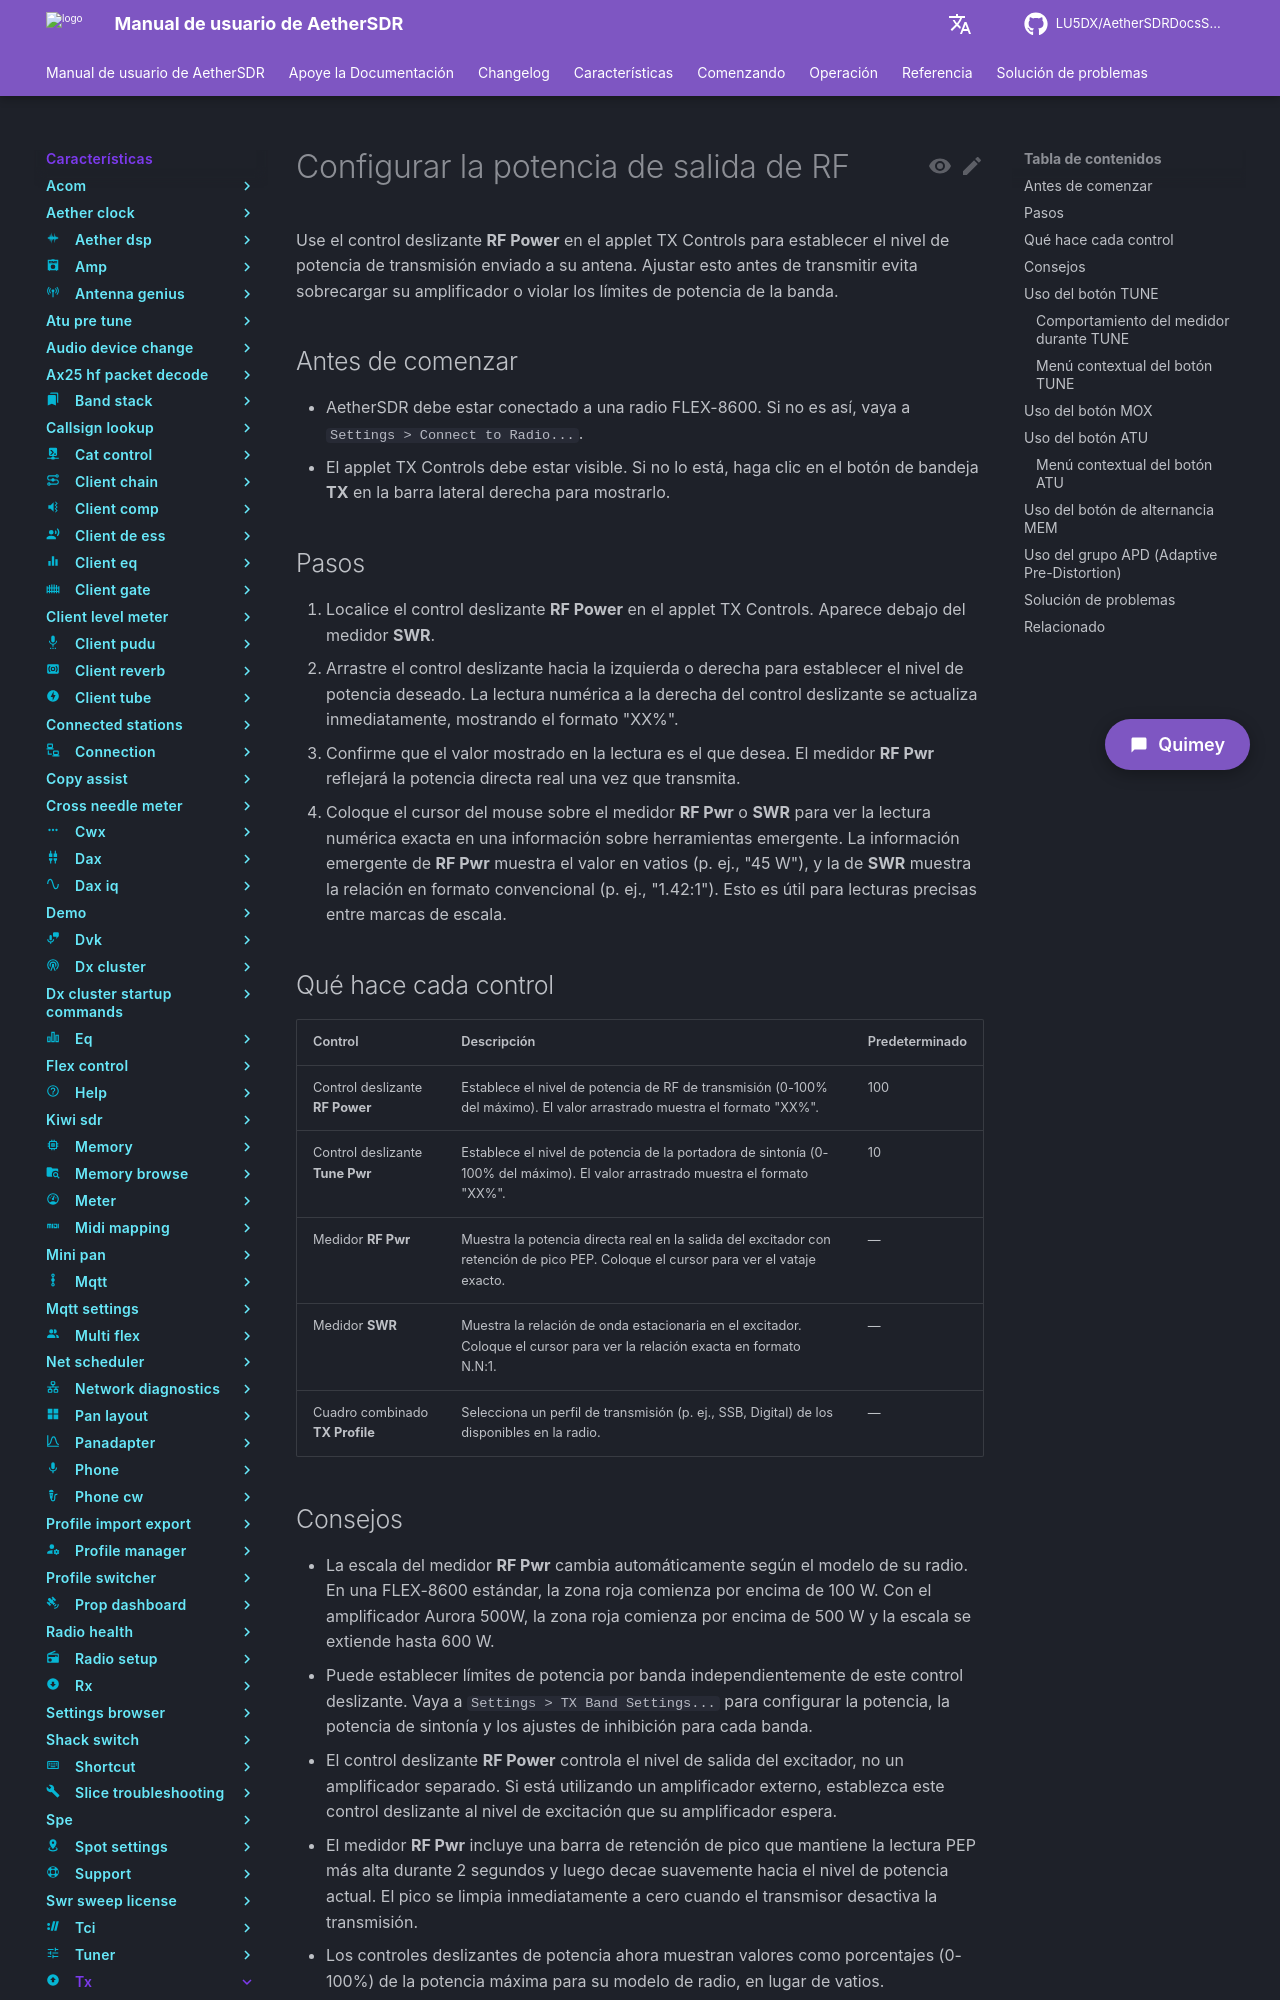

repository: LU5DX/AetherSDRDocsSpanish · page: 26.8.4/features/tx/set-rf-output-power/index.html · generator: mkdocs

# Configurar la potencia de salida de RF

Use el control deslizante RF Power en el applet TX Controls para establecer cuánta potencia emite el radio durante la transmisión. Ajústelo antes de operar para mantenerse dentro de los límites de su licencia y proteger los amplificadores conectados.

## Antes de comenzar

- AetherSDR debe estar conectado a un radio FLEX-8600. Si no lo está, vaya a `Settings > Connect to Radio...`.
- El applet TX Controls debe estar visible. Si no lo está, haga clic en el botón TX tray en la barra lateral derecha para mostrarlo.
